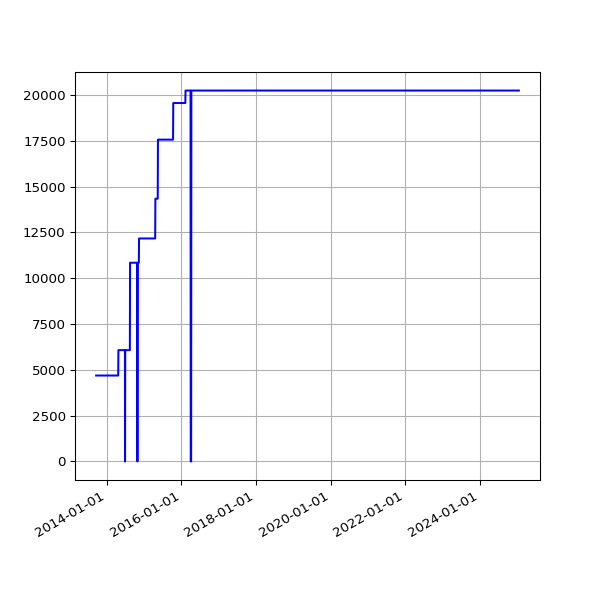

Data behind this chart, as committed beside it:
date, value
2013-09-19 02:16:07 +0100, 4689
2013-09-20 02:42:51 +0100, 4689
2013-09-21 02:35:34 +0100, 4689
2013-09-22 02:42:30 +0100, 4689
2013-09-23 14:45:25 +0100, 4689
2013-09-24 02:24:38 +0100, 4689
2013-09-25 02:24:18 +0100, 4689
2013-09-25 11:14:19 +0100, 4689
2013-09-25 15:24:36 +0100, 4689
2013-09-26 02:28:48 +0100, 4689
2013-09-27 03:04:57 +0100, 4689
2013-09-28 02:34:11 +0100, 4689
2013-09-29 02:37:28 +0100, 4689
2013-09-30 02:41:33 +0100, 4689
2013-10-01 02:48:10 +0100, 4689
2013-10-02 02:40:18 +0100, 4689
2013-10-03 02:50:49 +0100, 4689
2013-10-04 02:42:18 +0100, 4689
2013-10-05 02:35:24 +0100, 4689
2013-10-06 02:35:14 +0100, 4689
2013-10-07 02:36:02 +0100, 4689
2013-10-08 02:48:25 +0100, 4689
2013-10-09 02:44:15 +0100, 4689
2013-10-10 02:42:47 +0100, 4689
2013-10-11 02:43:24 +0100, 4689
2013-10-12 02:36:46 +0100, 4689
2013-10-13 02:34:49 +0100, 4689
2013-10-16 02:38:31 +0100, 4689
2013-10-17 02:38:11 +0100, 4689
2013-10-18 03:54:04 +0100, 4689
2013-10-19 04:22:37 +0100, 4689
2013-10-20 03:47:14 +0100, 4689
2013-10-21 03:33:15 +0100, 4689
2013-10-22 03:54:27 +0100, 4689
2013-10-23 04:08:12 +0100, 4689
2013-10-24 03:23:20 +0100, 4689
2013-10-25 03:49:11 +0100, 4689
2013-10-26 02:58:11 +0100, 4689
2013-10-27 04:56:02 +0000, 4689
2013-10-28 03:29:04 +0000, 4689
2013-10-29 03:34:38 +0000, 4689
2013-10-30 03:44:23 +0000, 4689
2013-10-31 04:16:06 +0000, 4689
2013-11-01 19:13:36 +0000, 4689
2013-11-04 10:02:58 +0000, 4689
2013-11-05 03:51:50 +0000, 4689
2013-11-06 03:39:36 +0000, 4689
2013-11-07 03:44:18 +0000, 4689
2013-11-08 03:49:56 +0000, 4689
2013-11-09 04:02:57 +0000, 4689
2013-11-10 03:28:18 +0000, 4689
2013-11-11 03:43:31 +0000, 4689
2013-11-12 04:09:49 +0000, 4689
2013-11-13 04:17:11 +0000, 4689
2013-11-14 03:34:20 +0000, 4689
2013-11-15 03:40:17 +0000, 4689
2013-11-16 03:32:06 +0000, 4689
2013-11-17 03:26:32 +0000, 4689
2013-11-18 03:40:30 +0000, 4689
2013-11-19 03:32:58 +0000, 4689
... 3,170 more rows
